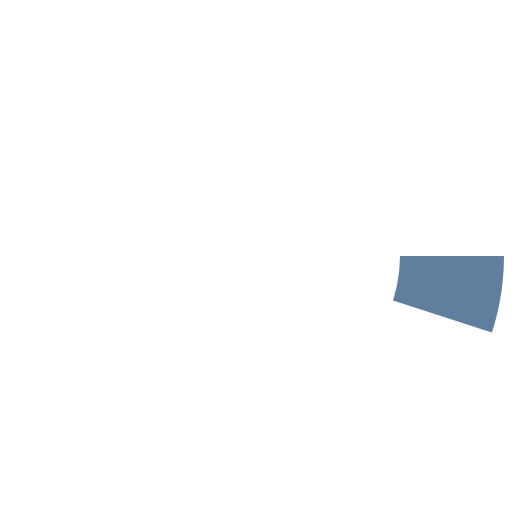
t = 0.00 s
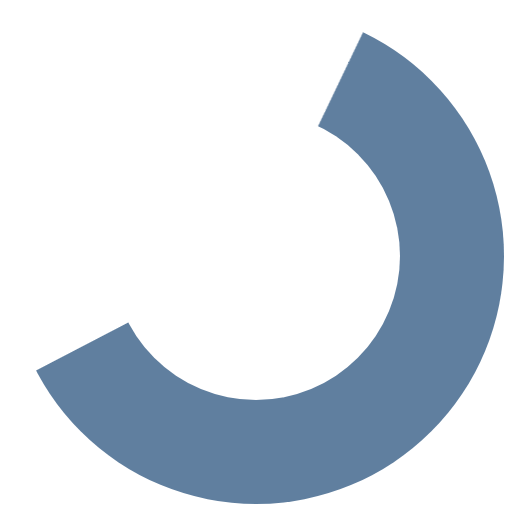
t = 0.63 s
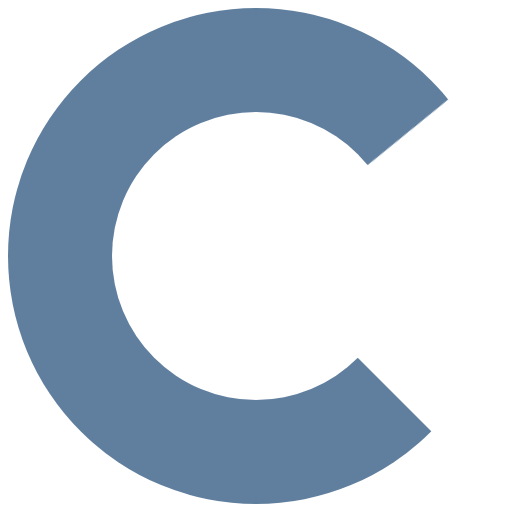
t = 1.38 s
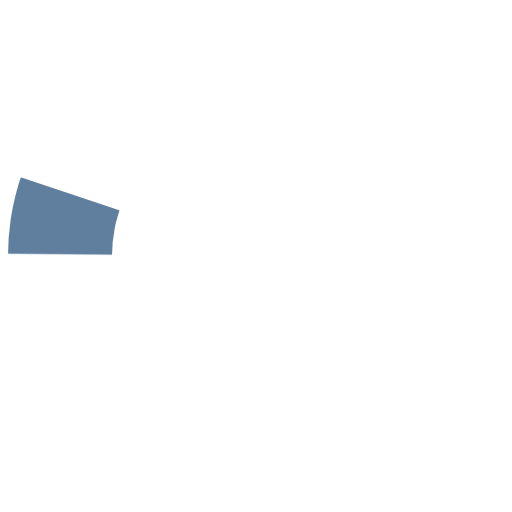
t = 2.00 s
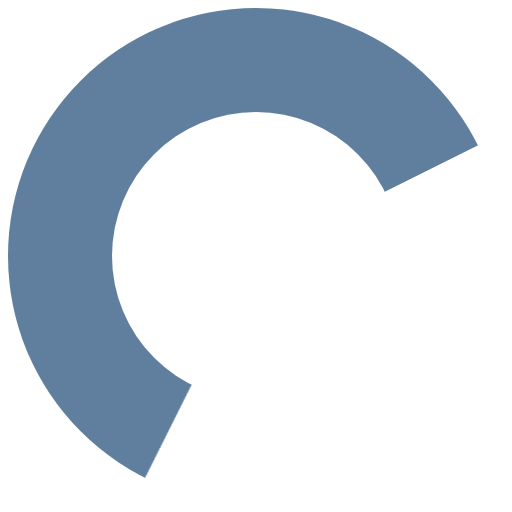
t = 2.63 s
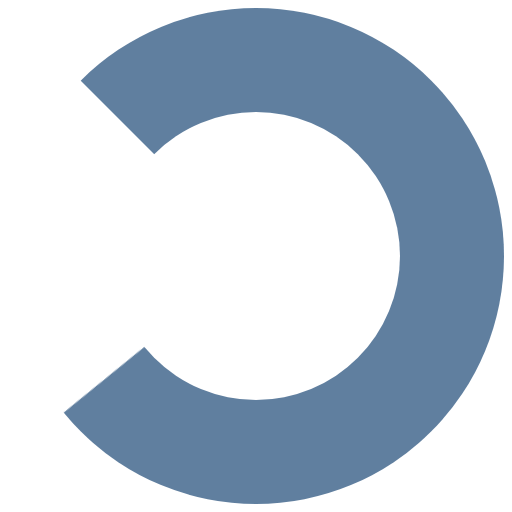
t = 3.38 s

The animated SVG that drew these frames (rendered in a browser with its animation timeline set to each time). Animation: 2 CSS @keyframes rules; one cycle of 4.00 s, repeats indefinitely.

<?xml version="1.0"?>
<svg xmlns="http://www.w3.org/2000/svg" preserveAspectRatio="xMidYMid meet" viewBox="0 0 16 16" width="26"
    height="26">
    <style>
        circle {
            stroke: #607f9f;
        }

        mask>circle {
            stroke-width: 0;
        }

        :root>g {
            transform: rotate(-90deg);
            transform-origin: center;
        }

        g>circle {
            fill: transparent;
            stroke-dasharray: 50.2655px;
            stroke-width: 50%;
            transform-origin: center;
            transition: stroke-dashoffset 225ms linear;
            transition-property: stroke;
            animation-duration: 4000ms;
            animation-timing-function: cubic-bezier(0.35, 0, 0.25, 1);
            animation-iteration-count: infinite;
            animation-name: x;
        }

        g.r {
            animation: 1000ms linear infinite y;
            transform-origin: 50% 50%;
        }

        @keyframes y {
            0% {
                transform: rotate(0deg);
            }

            100% {
                transform: rotate(360deg);
            }
        }

        @keyframes x {
            0% {
                stroke-dashoffset: 47.752208334564855;
                transform: rotate(0);
            }

            12.5% {
                stroke-dashoffset: 10.053096491487338;
                transform: rotate(0);
            }

            12.5001% {
                stroke-dashoffset: 10.053096491487338;
                transform: rotateX(180deg) rotate(72.5deg);
            }

            25% {
                stroke-dashoffset: 47.752208334564855;
                transform: rotateX(180deg) rotate(72.5deg);
            }

            25.0001% {
                stroke-dashoffset: 47.752208334564855;
                transform: rotate(270deg);
            }

            37.5% {
                stroke-dashoffset: 10.053096491487338;
                transform: rotate(270deg);
            }

            37.5001% {
                stroke-dashoffset: 10.053096491487338;
                transform: rotateX(180deg) rotate(161.5deg);
            }

            50% {
                stroke-dashoffset: 47.752208334564855;
                transform: rotateX(180deg) rotate(161.5deg);
            }

            50.0001% {
                stroke-dashoffset: 47.752208334564855;
                transform: rotate(180deg);
            }

            62.5% {
                stroke-dashoffset: 10.053096491487338;
                transform: rotate(180deg);
            }

            62.5001% {
                stroke-dashoffset: 10.053096491487338;
                transform: rotateX(180deg) rotate(251.5deg);
            }

            75% {
                stroke-dashoffset: 47.752208334564855;
                transform: rotateX(180deg) rotate(251.5deg);
            }

            75.0001% {
                stroke-dashoffset: 47.752208334564855;
                transform: rotate(90deg);
            }

            87.5% {
                stroke-dashoffset: 10.053096491487338;
                transform: rotate(90deg);
            }

            87.5001% {
                stroke-dashoffset: 10.053096491487338;
                transform: rotateX(180deg) rotate(341.5deg);
            }

            100% {
                stroke-dashoffset: 47.752208334564855;
                transform: rotateX(180deg) rotate(341.5deg);
            }
        }
    </style>

    <mask id="m">
        <circle cx="8" cy="8" r="7.75" style="fill: white"/>
        <circle cx="8" cy="8" r="4.5" style="fill: black"/>
    </mask>
    <g mask="url(#m)">
        <g class="r">
            <circle cx="8" cy="8" r="8"/>
        </g>
    </g>
</svg>
